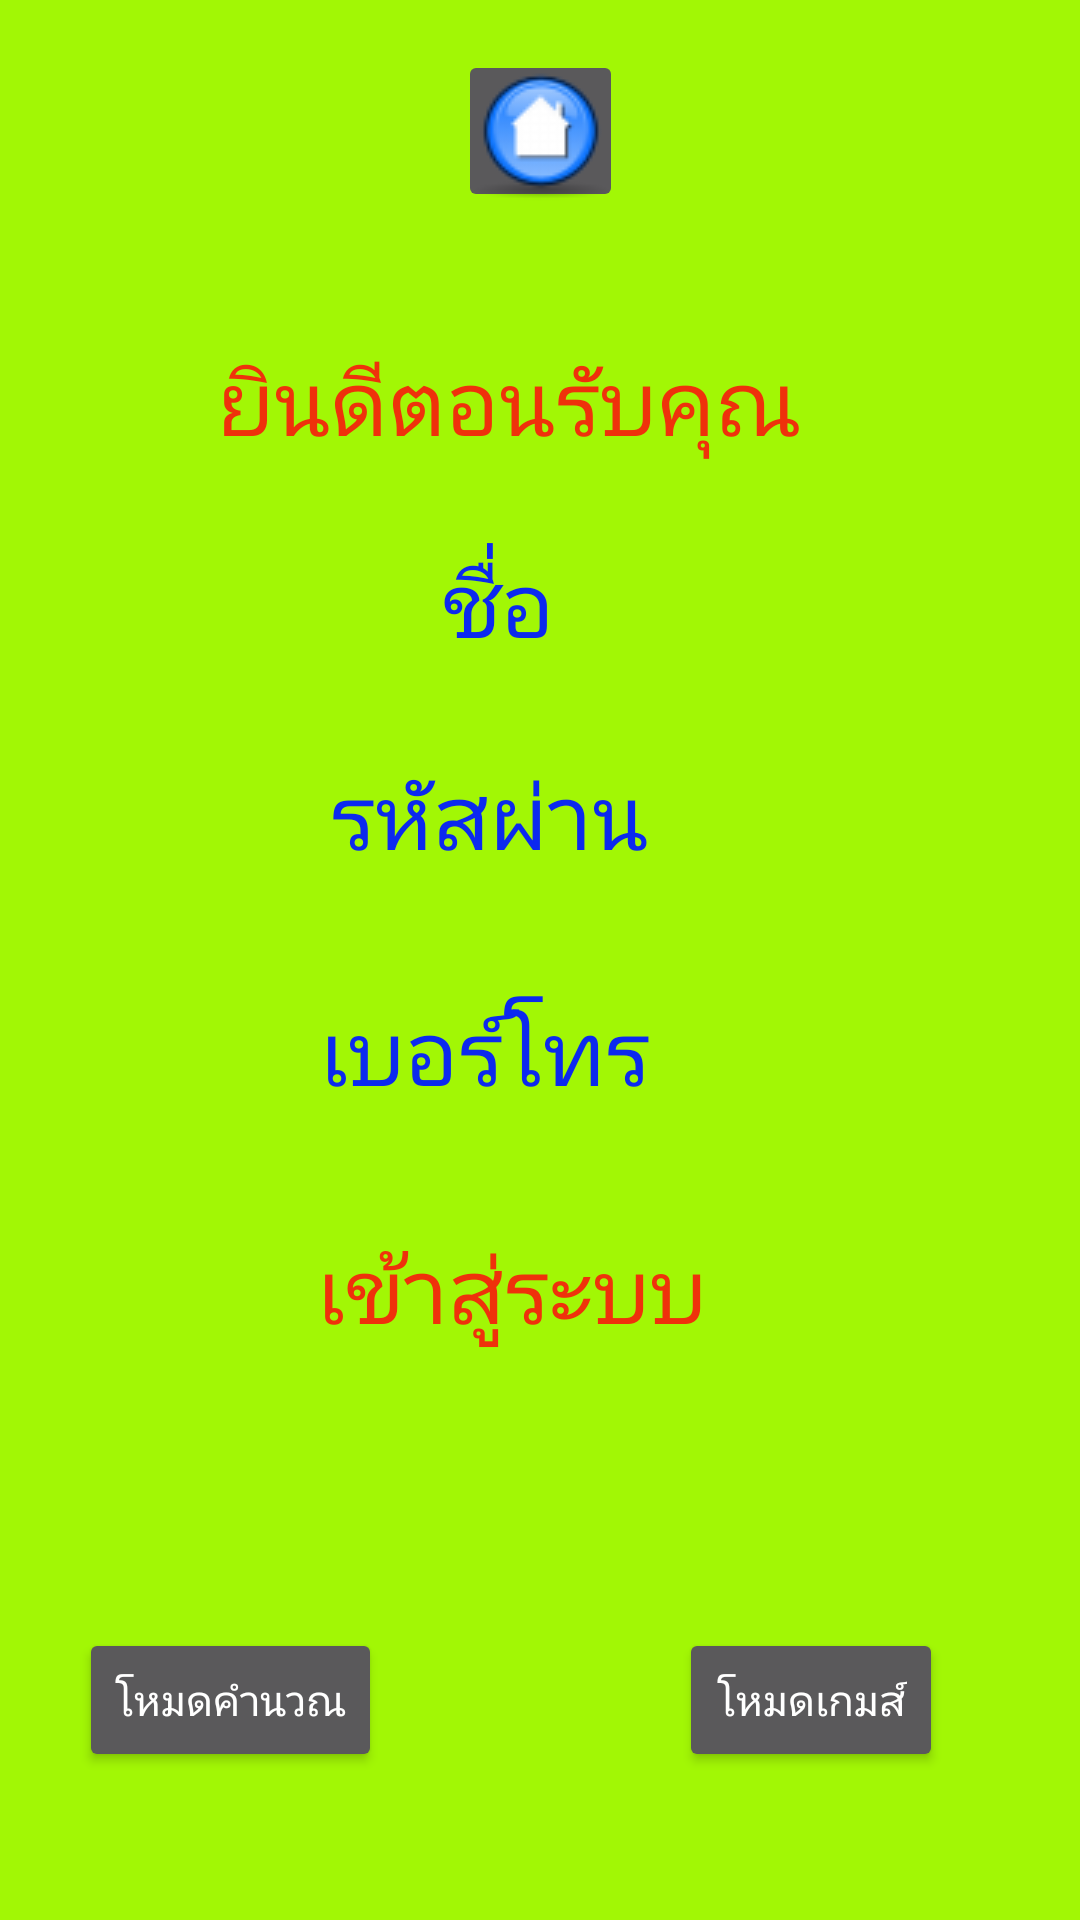

The Android layout XML behind this screen, and the referenced resources:
<!-- AndroidManifest.xml: application theme Theme.AppCompat.NoActionBar -->
<!-- res/layout/activity_login.xml -->
<?xml version="1.0" encoding="utf-8"?>
<android.support.constraint.ConstraintLayout xmlns:android="http://schemas.android.com/apk/res/android"
    xmlns:app="http://schemas.android.com/apk/res-auto"
    xmlns:tools="http://schemas.android.com/tools"
    android:layout_width="match_parent"
    android:layout_height="match_parent"
    android:background="@color/Bg1"
    tools:context=".login">

    <TextView
        android:id="@+id/textView"
        android:layout_width="wrap_content"
        android:layout_height="wrap_content"
        android:layout_marginStart="8dp"
        android:layout_marginLeft="8dp"
        android:layout_marginTop="8dp"
        android:layout_marginEnd="8dp"
        android:layout_marginRight="8dp"
        android:layout_marginBottom="8dp"
        android:text="ยินดีตอนรับคุณ"
        android:textColor="@color/btfont"
        android:textSize="30dp"
        app:layout_constraintBottom_toBottomOf="parent"
        app:layout_constraintEnd_toEndOf="parent"
        app:layout_constraintHorizontal_bias="0.43"
        app:layout_constraintStart_toStartOf="parent"
        app:layout_constraintTop_toTopOf="parent"
        app:layout_constraintVertical_bias="0.18" />

    <TextView
        android:id="@+id/txtName"
        android:layout_width="wrap_content"
        android:layout_height="wrap_content"
        android:layout_marginStart="8dp"
        android:layout_marginLeft="8dp"
        android:layout_marginTop="8dp"
        android:layout_marginEnd="8dp"
        android:layout_marginRight="8dp"
        android:layout_marginBottom="8dp"
        android:text="ชื่อ"
        android:textColor="@color/btfont1"
        android:textSize="30dp"
        app:layout_constraintBottom_toBottomOf="parent"
        app:layout_constraintEnd_toEndOf="parent"
        app:layout_constraintHorizontal_bias="0.454"
        app:layout_constraintStart_toStartOf="parent"
        app:layout_constraintTop_toTopOf="parent"
        app:layout_constraintVertical_bias="0.296" />

    <TextView
        android:id="@+id/txtPhone"
        android:layout_width="wrap_content"
        android:layout_height="wrap_content"
        android:layout_marginStart="8dp"
        android:layout_marginLeft="8dp"
        android:layout_marginTop="8dp"
        android:layout_marginEnd="8dp"
        android:layout_marginRight="8dp"
        android:layout_marginBottom="8dp"
        android:text="เบอร์โทร"
        android:textColor="@color/btfont1"
        android:textSize="30dp"
        app:layout_constraintBottom_toBottomOf="parent"
        app:layout_constraintEnd_toEndOf="parent"
        app:layout_constraintHorizontal_bias="0.422"
        app:layout_constraintStart_toStartOf="parent"
        app:layout_constraintTop_toTopOf="parent"
        app:layout_constraintVertical_bias="0.552" />

    <TextView
        android:id="@+id/txtPassword"
        android:layout_width="wrap_content"
        android:layout_height="wrap_content"
        android:layout_marginStart="8dp"
        android:layout_marginLeft="8dp"
        android:layout_marginTop="8dp"
        android:layout_marginEnd="8dp"
        android:layout_marginRight="8dp"
        android:layout_marginBottom="8dp"
        android:text="รหัสผ่าน"
        android:textColor="@color/btfont1"
        android:textSize="30dp"
        app:layout_constraintBottom_toBottomOf="parent"
        app:layout_constraintEnd_toEndOf="parent"
        app:layout_constraintHorizontal_bias="0.429"
        app:layout_constraintStart_toStartOf="parent"
        app:layout_constraintTop_toTopOf="parent"
        app:layout_constraintVertical_bias="0.417" />

    <TextView
        android:id="@+id/textView2"
        android:layout_width="wrap_content"
        android:layout_height="wrap_content"
        android:layout_marginStart="8dp"
        android:layout_marginLeft="8dp"
        android:layout_marginTop="8dp"
        android:layout_marginEnd="8dp"
        android:layout_marginRight="8dp"
        android:layout_marginBottom="8dp"
        android:text="เข้าสู่ระบบ"
        android:textColor="@color/btfont"
        android:textSize="30dp"
        app:layout_constraintBottom_toBottomOf="parent"
        app:layout_constraintEnd_toEndOf="parent"
        app:layout_constraintHorizontal_bias="0.457"
        app:layout_constraintStart_toStartOf="parent"
        app:layout_constraintTop_toTopOf="parent"
        app:layout_constraintVertical_bias="0.688" />

    <Button
        android:id="@+id/btnCal"
        android:layout_width="wrap_content"
        android:layout_height="wrap_content"
        android:layout_marginStart="8dp"
        android:layout_marginLeft="8dp"
        android:layout_marginTop="8dp"
        android:layout_marginEnd="8dp"
        android:layout_marginRight="8dp"
        android:layout_marginBottom="8dp"
        android:text="โหมดคำนวณ"
        app:layout_constraintBottom_toBottomOf="parent"
        app:layout_constraintEnd_toEndOf="parent"
        app:layout_constraintHorizontal_bias="0.075"
        app:layout_constraintStart_toStartOf="parent"
        app:layout_constraintTop_toTopOf="parent"
        app:layout_constraintVertical_bias="0.928" />

    <Button
        android:id="@+id/btnGame"
        android:layout_width="wrap_content"
        android:layout_height="wrap_content"
        android:layout_marginStart="8dp"
        android:layout_marginLeft="8dp"
        android:layout_marginTop="8dp"
        android:layout_marginEnd="8dp"
        android:layout_marginRight="8dp"
        android:layout_marginBottom="8dp"
        android:text="โหมดเกมส์"
        app:layout_constraintBottom_toBottomOf="parent"
        app:layout_constraintEnd_toEndOf="parent"
        app:layout_constraintHorizontal_bias="0.853"
        app:layout_constraintStart_toStartOf="parent"
        app:layout_constraintTop_toTopOf="parent"
        app:layout_constraintVertical_bias="0.928" />

    <ImageButton
        android:id="@+id/imgHome"
        android:layout_width="55dp"
        android:layout_height="54dp"
        android:layout_marginStart="8dp"
        android:layout_marginLeft="8dp"
        android:layout_marginTop="8dp"
        android:layout_marginEnd="8dp"
        android:layout_marginRight="8dp"
        android:layout_marginBottom="8dp"
        app:layout_constraintBottom_toBottomOf="parent"
        app:layout_constraintEnd_toEndOf="parent"
        app:layout_constraintHorizontal_bias="0.501"
        app:layout_constraintStart_toStartOf="parent"
        app:layout_constraintTop_toTopOf="parent"
        app:layout_constraintVertical_bias="0.015"
        app:srcCompat="@drawable/home2" />
</android.support.constraint.ConstraintLayout>
<!-- resources referenced by this layout -->
<resources>
  <color name="Bg1">#a2f705</color>
  <color name="btfont">#ef310b</color>
  <color name="btfont1">#0b29ef</color>
  <!-- drawable home2: png bitmap (drawable, 3119 bytes) -->
</resources>
